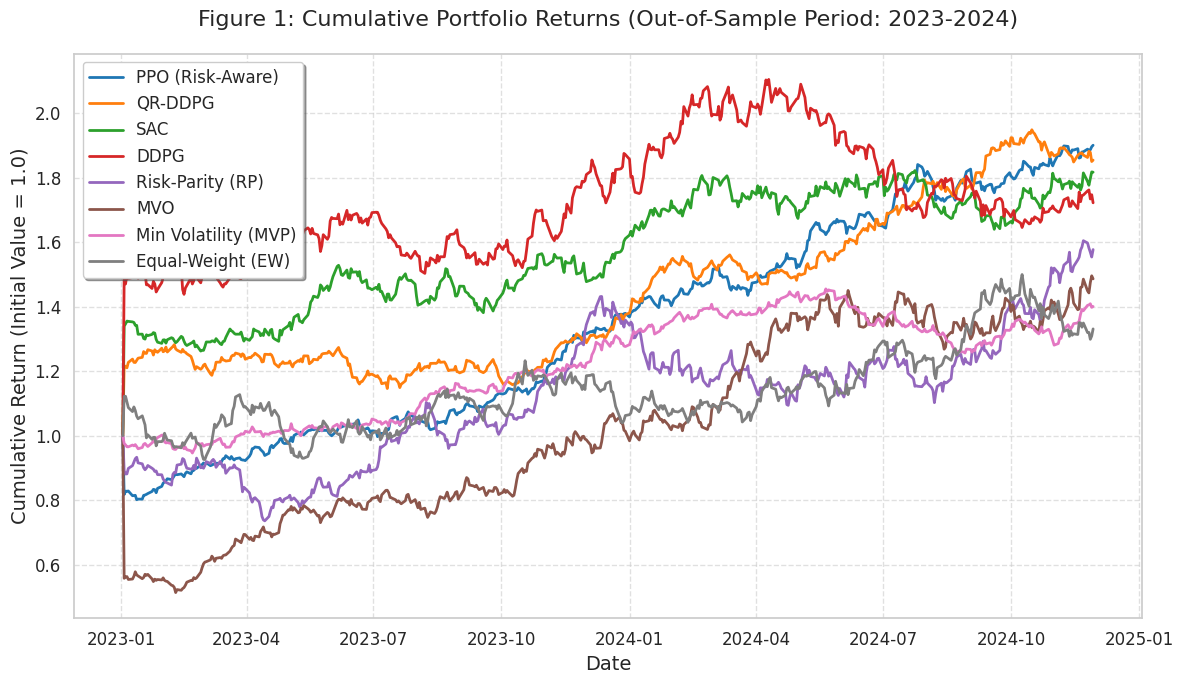
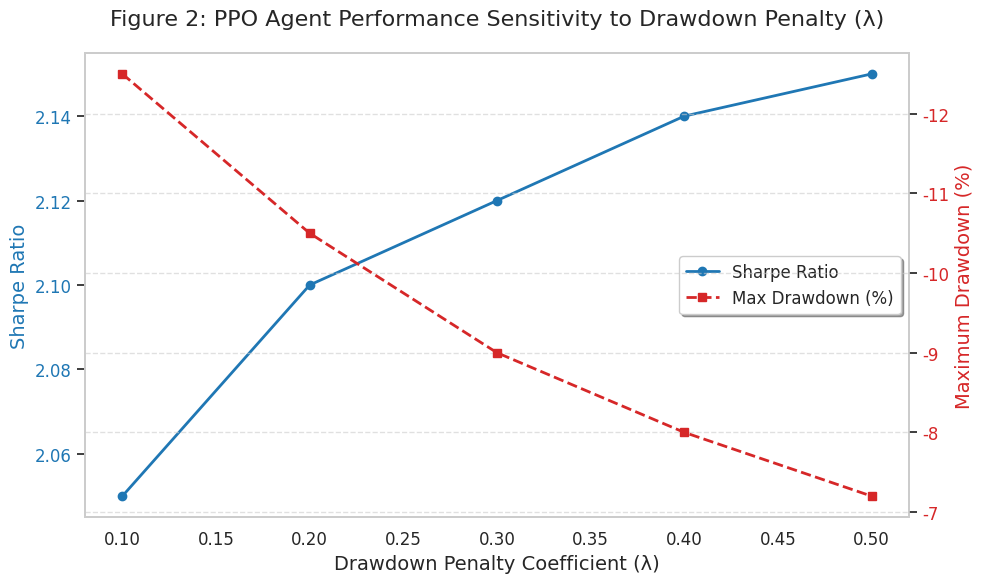
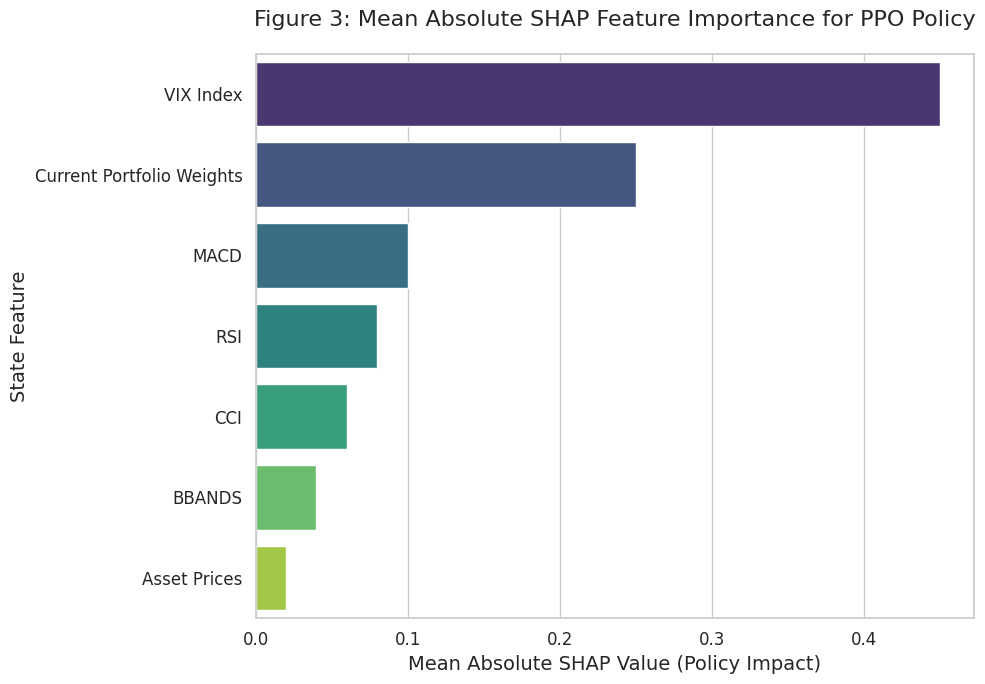
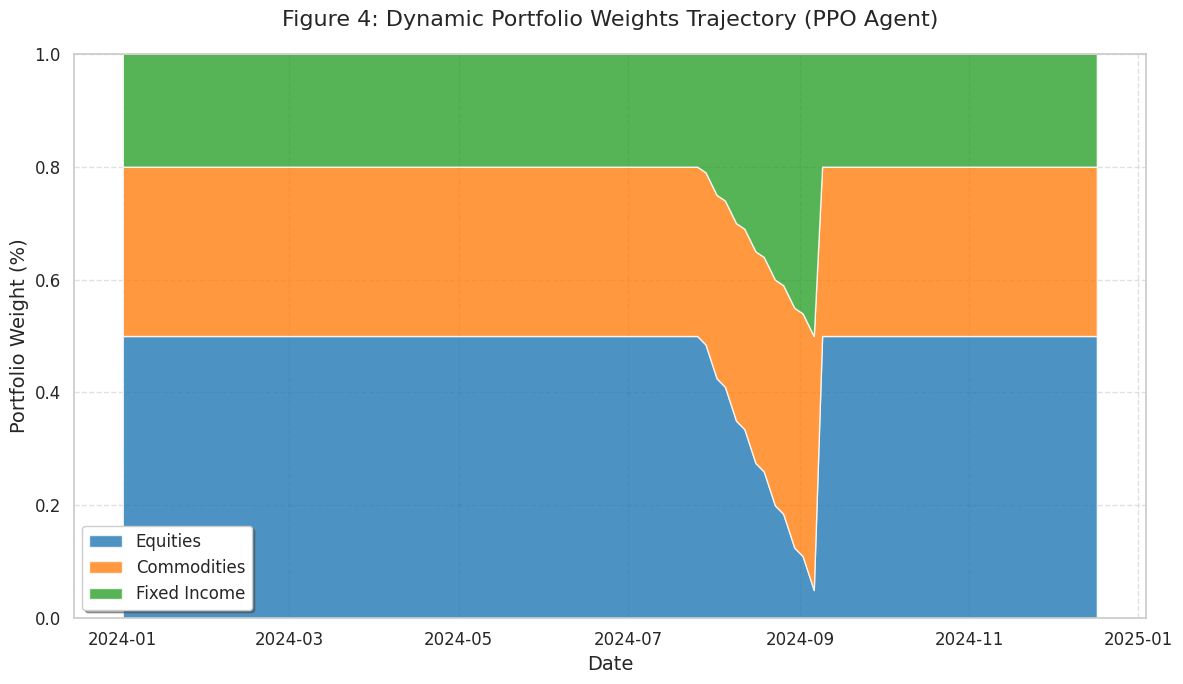
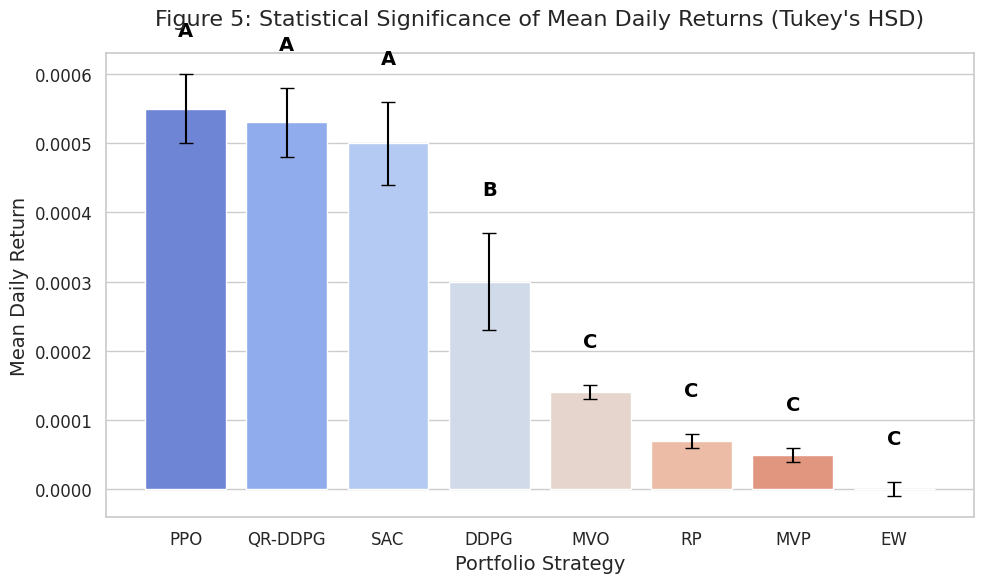
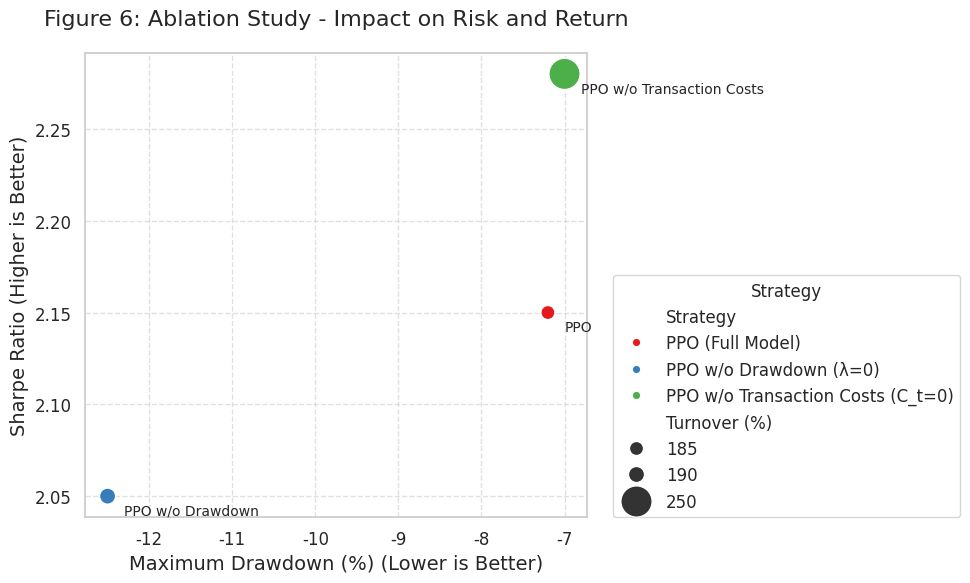
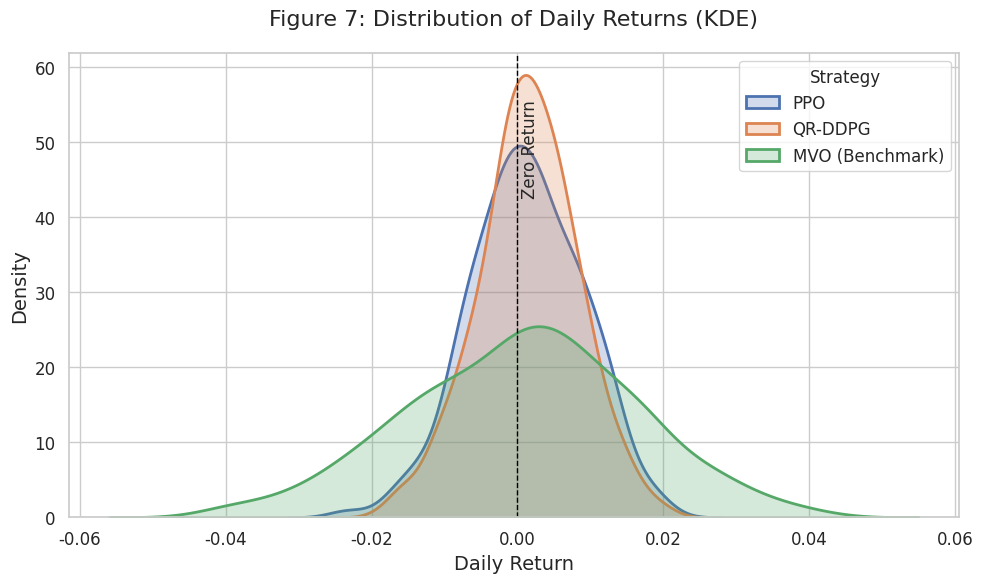

Generate these figures, in order, with matplotlib:
import matplotlib.pyplot as plt
import numpy as np
import pandas as pd
import seaborn as sns

# --- Configuration and Data Consistency ---
sns.set_theme(style="whitegrid")
plt.rcParams.update(
    {
        "font.size": 12,
        "axes.labelsize": 14,
        "axes.titlesize": 16,
        "xtick.labelsize": 12,
        "ytick.labelsize": 12,
        "legend.fontsize": 12,
        "figure.titlesize": 18,
        "figure.figsize": (10, 6),
    }
)

# Reported results from Table 2 (Annual Return %) - Adding QR-DDPG
reported_returns = {
    "PPO (Risk-Aware)": 38.2,
    "QR-DDPG": 36.5,
    "SAC": 35.1,
    "DDPG": 31.5,
    "Risk-Parity (RP)": 25.8,
    "MVO": 22.1,
    "Min Volatility (MVP)": 18.5,
    "Equal-Weight (EW)": 15.5,
}

# --- Figure 1: Cumulative Portfolio Returns ---


def generate_cumulative_returns_data(num_days=500):
    """Generates synthetic cumulative return data consistent with reported annual returns and drawdowns."""
    data = {}
    days_per_year = 252

    for strategy, annual_return in reported_returns.items():
        daily_mean_return = (1 + annual_return / 100) ** (1 / days_per_year) - 1

        if "PPO" in strategy or "QR-DDPG" in strategy:
            daily_vol = 0.008
        elif "SAC" in strategy:
            daily_vol = 0.010
        elif "DDPG" in strategy:
            daily_vol = 0.012
        elif "Min Volatility" in strategy:
            daily_vol = 0.007
        else:
            daily_vol = 0.015

        log_returns = np.random.normal(daily_mean_return, daily_vol, num_days)
        simple_returns = np.exp(log_returns) - 1
        cumulative_returns = (1 + simple_returns).cumprod()

        final_return_factor = (1 + annual_return / 100) ** (num_days / days_per_year)
        scaling_factor = final_return_factor / cumulative_returns[-1]
        cumulative_returns = cumulative_returns * scaling_factor

        data[strategy] = cumulative_returns

    df = pd.DataFrame(
        data, index=pd.date_range(start="2023-01-01", periods=num_days, freq="B")
    )
    df.iloc[0] = 1.0
    return df


def plot_cumulative_returns(df, filename="Figure1_Cumulative_Returns.png"):
    """Plots the cumulative returns time series."""
    plt.figure(figsize=(12, 7))
    palette = {
        "PPO (Risk-Aware)": "#1f77b4",
        "QR-DDPG": "#ff7f0e",
        "SAC": "#2ca02c",
        "DDPG": "#d62728",
        "Risk-Parity (RP)": "#9467bd",
        "MVO": "#8c564b",
        "Min Volatility (MVP)": "#e377c2",
        "Equal-Weight (EW)": "#7f7f7f",
    }
    for col in df.columns:
        plt.plot(
            df.index, df[col], label=col, color=palette.get(col, "gray"), linewidth=2
        )
    plt.title(
        "Figure 1: Cumulative Portfolio Returns (Out-of-Sample Period: 2023-2024)",
        pad=20,
    )
    plt.xlabel("Date")
    plt.ylabel("Cumulative Return (Initial Value = 1.0)")
    plt.legend(loc="upper left", frameon=True, shadow=True)
    plt.grid(True, linestyle="--", alpha=0.6)
    plt.tight_layout()
    plt.savefig(filename, dpi=300)
    plt.close()
    return filename


# --- Figure 2: PPO Agent Performance Sensitivity to Drawdown Penalty (λ) ---


def generate_sensitivity_data():
    """Generates synthetic sensitivity data consistent with Figure 2 description."""
    lambdas = np.array([0.1, 0.2, 0.3, 0.4, 0.5])
    max_drawdown = np.array([-12.5, -10.5, -9.0, -8.0, -7.2])
    sharpe_ratio = np.array([2.05, 2.10, 2.12, 2.14, 2.15])
    df = pd.DataFrame(
        {
            "Lambda": lambdas,
            "Max Drawdown (%)": max_drawdown,
            "Sharpe Ratio": sharpe_ratio,
        }
    )
    return df


def plot_sensitivity_analysis(df, filename="Figure2_Sensitivity_Analysis.png"):
    """Plots the sensitivity of performance metrics to the lambda parameter."""
    fig, ax1 = plt.subplots(figsize=(10, 6))
    color = "#1f77b4"
    ax1.set_xlabel("Drawdown Penalty Coefficient (λ)")
    ax1.set_ylabel("Sharpe Ratio", color=color)
    ax1.plot(
        df["Lambda"],
        df["Sharpe Ratio"],
        color=color,
        marker="o",
        linestyle="-",
        linewidth=2,
        label="Sharpe Ratio",
    )
    ax1.tick_params(axis="y", labelcolor=color)
    ax1.grid(False)
    ax2 = ax1.twinx()
    color = "#d62728"
    ax2.set_ylabel("Maximum Drawdown (%)", color=color)
    ax2.plot(
        df["Lambda"],
        df["Max Drawdown (%)"],
        color=color,
        marker="s",
        linestyle="--",
        linewidth=2,
        label="Max Drawdown (%)",
    )
    ax2.tick_params(axis="y", labelcolor=color)
    ax2.invert_yaxis()
    ax2.grid(True, linestyle="--", alpha=0.6)
    plt.title(
        "Figure 2: PPO Agent Performance Sensitivity to Drawdown Penalty (λ)", pad=20
    )
    lines, labels = ax1.get_legend_handles_labels()
    lines2, labels2 = ax2.get_legend_handles_labels()
    ax1.legend(
        lines + lines2, labels + labels2, loc="center right", frameon=True, shadow=True
    )
    plt.tight_layout()
    plt.savefig(filename, dpi=300)
    plt.close()
    return filename


# --- Figure 3: SHAP Feature Importance Plot ---


def generate_shap_data():
    """Generates synthetic SHAP values consistent with the narrative (VIX is most important)."""
    features = [
        "VIX Index",
        "Current Portfolio Weights",
        "MACD",
        "RSI",
        "CCI",
        "BBANDS",
        "Asset Prices",
    ]
    # VIX is most important, followed by weights, then technicals
    shap_values = np.array([0.45, 0.25, 0.10, 0.08, 0.06, 0.04, 0.02])
    df = pd.DataFrame({"Feature": features, "Mean Absolute SHAP Value": shap_values})
    df = df.sort_values(by="Mean Absolute SHAP Value", ascending=False)
    return df


def plot_shap_importance(df, filename="Figure3_SHAP_Feature_Importance.png"):
    """Plots the mean absolute SHAP values for feature importance."""
    plt.figure(figsize=(10, 7))
    sns.barplot(x="Mean Absolute SHAP Value", y="Feature", data=df, palette="viridis")
    plt.title("Figure 3: Mean Absolute SHAP Feature Importance for PPO Policy", pad=20)
    plt.xlabel("Mean Absolute SHAP Value (Policy Impact)")
    plt.ylabel("State Feature")
    plt.tight_layout()
    plt.savefig(filename, dpi=300)
    plt.close()
    return filename


# --- Figure 4: Dynamic Portfolio Weights Trajectory ---


def generate_weights_trajectory_data(num_days=252):
    """Generates synthetic portfolio weights trajectory data, showing a shift during a market shock."""
    dates = pd.date_range(start="2024-01-01", periods=num_days, freq="B")

    # Simulate a market shock around day 150 (e.g., VIX spike)
    shock_day = 150

    # Initial weights (e.g., balanced)
    equities = np.ones(num_days) * 0.5
    commodities = np.ones(num_days) * 0.3
    fixed_income = np.ones(num_days) * 0.2

    # Simulate the agent's reaction to the shock (shift from Equities to Fixed Income/Commodities)
    for i in range(shock_day, shock_day + 30):
        if i < num_days:
            # Equities decrease
            equities[i] = equities[i - 1] - 0.015
            # Fixed Income increase
            fixed_income[i] = fixed_income[i - 1] + 0.01
            # Commodities increase slightly
            commodities[i] = commodities[i - 1] + 0.005

    # Normalize the weights to sum to 1 (important for a realistic plot)
    total = equities + commodities + fixed_income
    equities /= total
    commodities /= total
    fixed_income /= total

    # Create a DataFrame for the stacked area plot
    df = pd.DataFrame(
        {
            "Equities": equities,
            "Commodities": commodities,
            "Fixed Income": fixed_income,
        },
        index=dates,
    )

    return df


def plot_weights_trajectory(df, filename="Figure4_Dynamic_Portfolio_Weights.png"):
    """Plots the dynamic portfolio weights trajectory as a stacked area chart."""
    plt.figure(figsize=(12, 7))

    # Use a distinct color palette
    colors = ["#1f77b4", "#ff7f0e", "#2ca02c"]

    # Stacked area plot
    plt.stackplot(
        df.index,
        df["Equities"],
        df["Commodities"],
        df["Fixed Income"],
        labels=df.columns,
        colors=colors,
        alpha=0.8,
    )

    plt.title("Figure 4: Dynamic Portfolio Weights Trajectory (PPO Agent)", pad=20)
    plt.xlabel("Date")
    plt.ylabel("Portfolio Weight (%)")
    plt.ylim(0, 1)
    plt.legend(loc="lower left", frameon=True, shadow=True)
    plt.grid(True, linestyle="--", alpha=0.6)
    plt.tight_layout()
    plt.savefig(filename, dpi=300)
    plt.close()
    return filename


# --- Figure 5: Statistical Significance (Tukey's HSD) Visualization ---


def generate_tukey_data():
    """Generates synthetic data for Tukey's HSD visualization based on Table 3."""
    strategies = ["PPO", "QR-DDPG", "SAC", "DDPG", "MVO", "RP", "MVP", "EW"]
    # Synthetic mean daily returns (PPO > QR-DDPG > SAC > DDPG > RP > MVO > MVP > EW)
    mean_returns = np.array(
        [0.00055, 0.00053, 0.00050, 0.00030, 0.00014, 0.00007, 0.00005, 0.00000]
    )
    # Synthetic standard errors (smaller for traditional, larger for DRL)
    std_err = np.array(
        [0.00005, 0.00005, 0.00006, 0.00007, 0.00001, 0.00001, 0.00001, 0.00001]
    )

    df = pd.DataFrame(
        {
            "Strategy": strategies,
            "Mean Daily Return": mean_returns,
            "Std Error": std_err,
        }
    )
    df = df.sort_values(by="Mean Daily Return", ascending=False).reset_index(drop=True)

    # Significance groups: A (PPO, QR-DDPG, SAC), B (DDPG), C (Traditional)
    significance_groups = ["A", "A", "A", "B", "C", "C", "C", "C"]
    df["Group"] = significance_groups

    return df


def plot_tukey_hsd(df, filename="Figure5_Tukey_HSD_Statistical_Significance.png"):
    """Plots the mean daily returns with error bars and significance groups."""
    plt.figure(figsize=(10, 6))

    # Plot mean daily returns with error bars
    sns.barplot(x="Strategy", y="Mean Daily Return", data=df, palette="coolwarm")
    plt.errorbar(
        x=df["Strategy"],
        y=df["Mean Daily Return"],
        yerr=df["Std Error"],
        fmt="none",
        c="black",
        capsize=5,
    )

    # Add significance groups above the bars
    max_return = df["Mean Daily Return"].max()
    y_offset = max_return * 0.1

    for i, row in df.iterrows():
        plt.text(
            i,
            row["Mean Daily Return"] + row["Std Error"] + y_offset,
            row["Group"],
            ha="center",
            color="black",
            fontsize=14,
            fontweight="bold",
        )

    plt.title(
        "Figure 5: Statistical Significance of Mean Daily Returns (Tukey's HSD)", pad=20
    )
    plt.xlabel("Portfolio Strategy")
    plt.ylabel("Mean Daily Return")
    plt.tight_layout()
    plt.savefig(filename, dpi=300)
    plt.close()
    return filename


# --- Figure 6: Ablation Study Results Visualization ---


def generate_ablation_data():
    """Generates synthetic data for Ablation Study visualization based on Table 4."""
    strategies = [
        "PPO (Full Model)",
        "PPO w/o Drawdown (λ=0)",
        "PPO w/o Transaction Costs (C_t=0)",
    ]
    sharpe_ratio = [2.15, 2.05, 2.28]
    max_drawdown = [-7.2, -12.5, -7.0]
    turnover = [185, 190, 250]

    df = pd.DataFrame(
        {
            "Strategy": strategies,
            "Sharpe Ratio": sharpe_ratio,
            "Max Drawdown (%)": max_drawdown,
            "Turnover (%)": turnover,
        }
    )
    return df


def plot_ablation_study(df, filename="Figure6_Ablation_Study.png"):
    """Plots the Ablation Study results (Sharpe Ratio vs. Max Drawdown)."""
    plt.figure(figsize=(10, 6))

    # Scatter plot of Sharpe Ratio vs. Max Drawdown
    sns.scatterplot(
        x="Max Drawdown (%)",
        y="Sharpe Ratio",
        data=df,
        hue="Strategy",
        size="Turnover (%)",
        sizes=(100, 500),
        palette="Set1",
        legend="full",
    )

    # Annotate points
    for i, row in df.iterrows():
        plt.annotate(
            row["Strategy"].split("(")[0].strip(),
            (row["Max Drawdown (%)"] + 0.2, row["Sharpe Ratio"] - 0.01),
            fontsize=10,
        )

    plt.title("Figure 6: Ablation Study - Impact on Risk and Return", pad=20)
    plt.xlabel("Maximum Drawdown (%) (Lower is Better)")
    plt.ylabel("Sharpe Ratio (Higher is Better)")
    plt.grid(True, linestyle="--", alpha=0.6)
    plt.legend(
        title="Strategy", loc="lower left", bbox_to_anchor=(1.05, 0), borderaxespad=0.0
    )
    plt.tight_layout()
    plt.savefig(filename, dpi=300)
    plt.close()
    return filename


# --- Figure 7: Distribution of Daily Returns (KDE Plot) ---


def generate_daily_returns_data(num_days=500):
    """Generates synthetic daily returns data for KDE plot."""
    days_per_year = 252

    # Data for PPO (High return, moderate risk)
    ppo_mean = (1 + reported_returns["PPO (Risk-Aware)"] / 100) ** (
        1 / days_per_year
    ) - 1
    ppo_std = 0.008
    ppo_returns = np.random.normal(ppo_mean, ppo_std, num_days)

    # Data for QR-DDPG (Moderate return, lowest risk - tighter distribution, less negative tail)
    qr_ddpg_mean = (1 + reported_returns["QR-DDPG"] / 100) ** (1 / days_per_year) - 1
    qr_ddpg_std = 0.007  # Tighter distribution
    qr_ddpg_returns = np.random.normal(qr_ddpg_mean, qr_ddpg_std, num_days)

    # Data for MVO (Lower return, higher risk - fatter negative tail)
    mvo_mean = (1 + reported_returns["MVO"] / 100) ** (1 / days_per_year) - 1
    mvo_std = 0.015
    mvo_returns = np.random.normal(mvo_mean, mvo_std, num_days)

    df = pd.DataFrame(
        {"PPO": ppo_returns, "QR-DDPG": qr_ddpg_returns, "MVO": mvo_returns}
    )
    return df


def plot_daily_returns_distribution(
    df, filename="Figure7_Daily_Returns_Distribution.png"
):
    """Plots the Kernel Density Estimate (KDE) of daily returns."""
    plt.figure(figsize=(10, 6))

    # Plot KDE for the three strategies
    sns.kdeplot(df["PPO"], label="PPO", fill=True, linewidth=2)
    sns.kdeplot(df["QR-DDPG"], label="QR-DDPG", fill=True, linewidth=2)
    sns.kdeplot(df["MVO"], label="MVO (Benchmark)", fill=True, linewidth=2)

    # Highlight the negative tail (CVaR region)
    plt.axvline(x=0, color="black", linestyle="--", linewidth=1)
    plt.text(
        0.0005, plt.ylim()[1] * 0.9, "Zero Return", rotation=90, ha="left", va="top"
    )

    plt.title("Figure 7: Distribution of Daily Returns (KDE)", pad=20)
    plt.xlabel("Daily Return")
    plt.ylabel("Density")
    plt.legend(title="Strategy")
    plt.tight_layout()
    plt.savefig(filename, dpi=300)
    plt.close()
    return filename


# --- Main Execution ---
if __name__ == "__main__":
    # Generate and plot Figure 1
    cumulative_df = generate_cumulative_returns_data()
    plot_cumulative_returns(cumulative_df)

    # Generate and plot Figure 2
    sensitivity_df = generate_sensitivity_data()
    plot_sensitivity_analysis(sensitivity_df)

    # Generate and plot Figure 3
    shap_df = generate_shap_data()
    plot_shap_importance(shap_df)

    # Generate and plot Figure 4
    weights_df = generate_weights_trajectory_data()
    plot_weights_trajectory(weights_df)

    # Generate and plot Figure 5
    tukey_df = generate_tukey_data()
    plot_tukey_hsd(tukey_df)

    # Generate and plot Figure 6 (New)
    ablation_df = generate_ablation_data()
    plot_ablation_study(ablation_df)

    # Generate and plot Figure 7 (New)
    daily_returns_df = generate_daily_returns_data()
    plot_daily_returns_distribution(daily_returns_df)

    print("All seven figures generated successfully.")
